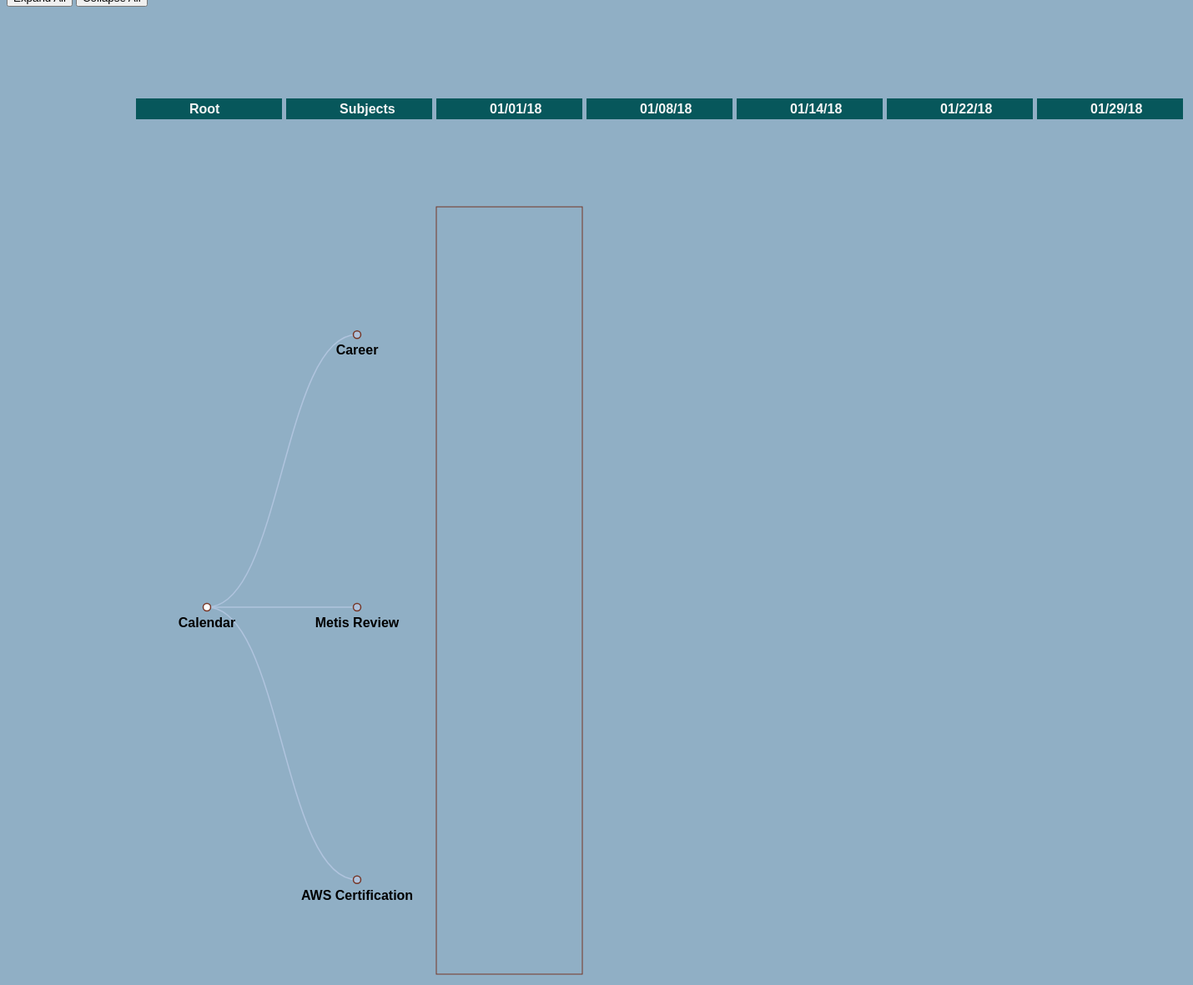
D3 v3 page, settled after 480 driven frames (8 s of simulated time); the page loaded 1 data file(s).



d3.select("body").selectAll("svg").remove();

var margin = {top: 60, right: 120, bottom: 60, left: 240},
    width = 960+1800 - margin.right - margin.left,
    height = 1100 - margin.top - margin.bottom,
    rectHeight = 50;


var i = 0,
    duration = 750,
    root;

var tree = d3.layout.tree()
    .size([height, width]);

var diagonal = d3.svg.diagonal()
    .projection(function(d) { return [d.y, d.x]; });

var rectSvg = d3.select("body").append("svg")
    .attr("width", width + margin.right + margin.left)
    .attr("height", rectHeight + margin.top + margin.bottom)
  .append("g")
    .attr("transform", "translate(" + margin.left + "," + margin.top + ")");

function dateRects() {
    var current = [
      {t:"Root", n:0}, 
      {t: "Subjects", n:1},
      {t: "01/01/18", n:2},
      {t: "01/08/18", n:3},
      {t: "01/14/18", n:4},
      {t: "01/22/18", n:5},
      {t: "01/29/18", n:6}
    ];
    var arr = [];

  var rects = rectSvg.selectAll("g.rectangles")
      .data(current);
   
  var rectEnter = rects.enter().append("g")
          .attr("class", "rectangles");
      
  rectEnter.append("rect")
      .attr("x", function(d) { return ((d.n-1)*180+95) })
      .attr("y", 50)
      .attr("width", 175)
      .attr("height", 25);
    
  rectEnter.append("text")
      .text(function(d) { return d.t; })
      .attr("x", function(d) { return ((d.n-1)*180+95) })
      .attr("y", 50)
      .style("fill", "WhiteSmoke")
      .style("font","16px sans-serif")
      .style("font-weight", "bold")
      .attr("dx", "4em")
      .attr("dy", "1.10em");
}
  
dateRects();

var svg = d3.select("body").append("svg")
    .attr("width", width + margin.right + margin.left)
    .attr("height", height + margin.top + margin.bottom)
  .append("g")
    .attr("transform", "translate(" + margin.left + "," + margin.top + ")");

var currentDate = 1;
var currentDateRect = svg.append("rect")
      .attr("class", "dateRect")
      .attr("x", currentDate*180+95)
      .attr("y", 10)
      .attr("width", 175)
      .attr("height", height-margin.bottom);

d3.json("goals.json", function(error, goals) {
  if (error) throw error;

  root = goals;
  root.x0 = height / 2;
  root.y0 = 0;

  function collapse(d) {
    if (d.children) {
      d._children = d.children;
      d._children.forEach(collapse);
      d.children = null;
    }
  }

  root.children.forEach(collapse);
  update(root);
});

d3.select(self.frameElement).style("height", "800px");

function update(source) {

  // Compute the new tree layout.
  var nodes = tree.nodes(root).reverse(),
      links = tree.links(nodes);

  // Normalize for fixed-depth.
  nodes.forEach(function(d) { d.y = d.depth * 180; });

  // Update the nodes…
  var node = svg.selectAll("g.node")
      .data(nodes, function(d) { return d.id || (d.id = ++i); });

  // Enter any new nodes at the parent's previous position.
  var nodeEnter = node.enter().append("g")
      .attr("class", "node")
      .attr("transform", function(d) { return "translate(" + source.y0 + "," + source.x0 + ")"; })
      .on("click", click);

  nodeEnter.append("circle")
      .attr("r", 1e-6)
      .style("fill", function(d) { return d._children ? "lightsteelblue" : "#fff"; });

  nodeEnter.append("text")
      .attr("x", function(d) { return d.children || d._children ? 0 : -5; })
      .attr("dy", "1.5em")
      .attr("text-anchor", function(d) { return d.children || d._children ? "middle" : "start"; })
      .text(function(d) { return d.name; })
      .style("fill-opacity", 1e-6)
      .style("font-size", "1em");

  // Transition nodes to their new position.
  var nodeUpdate = node.transition()
      .duration(duration)
      .attr("transform", function(d) { return "translate(" + d.y + "," + d.x + ")"; });

  nodeUpdate.select("circle")
      .attr("r", 4.5)
      .style("fill", function(d) { return d._children ? "lightsteelblue" : "#fff"; });

  nodeUpdate.select("text")
      .style("fill-opacity", 1);

  // Transition exiting nodes to the parent's new position.
  var nodeExit = node.exit().transition()
      .duration(duration)
      .attr("transform", function(d) { return "translate(" + source.y + "," + source.x + ")"; })
      .remove();

  nodeExit.select("circle")
      .attr("r", 1e-6);

  nodeExit.select("text")
      .style("fill-opacity", 1e-6);

  // Update the links…
  var link = svg.selectAll("path.link")
      .data(links, function(d) { return d.target.id; });

  // Enter any new links at the parent's previous position.
  link.enter().insert("path", "g")
      .attr("class", "link")
      .attr("d", function(d) {
        var o = {x: source.x0, y: source.y0};
        return diagonal({source: o, target: o});
      });

  // Transition links to their new position.
  link.transition()
      .duration(duration)
      .attr("d", diagonal);

  // Transition exiting nodes to the parent's new position.
  link.exit().transition()
      .duration(duration)
      .attr("d", function(d) {
        var o = {x: source.x, y: source.y};
        return diagonal({source: o, target: o});
      })
      .remove();

  // Stash the old positions for transition.
  nodes.forEach(function(d) {
    d.x0 = d.x;
    d.y0 = d.y;
  });
}

// Toggle children on click.
function click(d) {
  if (d.children) {
    d._children = d.children;
    d.children = null;
  } else {
    d.children = d._children;
    d._children = null;
  }
  update(d);
}

function expand(d){   
    var children = (d.children)?d.children:d._children;
    if (d._children) {        
        d.children = d._children;
        d._children = null;       
    }
    if(children)
      children.forEach(expand);
}

function expandAll(){
    expand(root); 
    update(root);
}

function collapseAll(){
    root.children.forEach(collapse);
    collapse(root);
    update(root);
}


### data: goals.json
{
 "name": "Calendar",
 "children": [
  {
   "name": "Career",
   "children": [
    "{... 2 keys}",
    "{... 2 keys}",
    "{... 2 keys}",
    "{... 2 keys}",
    "{... 2 keys}",
    "{... 2 keys}"
   ]
  },
  {
   "name": "Metis Review",
   "children": [
    "{... 2 keys}",
    "{... 2 keys}",
    "{... 2 keys}"
   ]
  },
  {
   "name": "AWS Certification",
   "children": [
    "{... 2 keys}"
   ]
  }
 ]
}